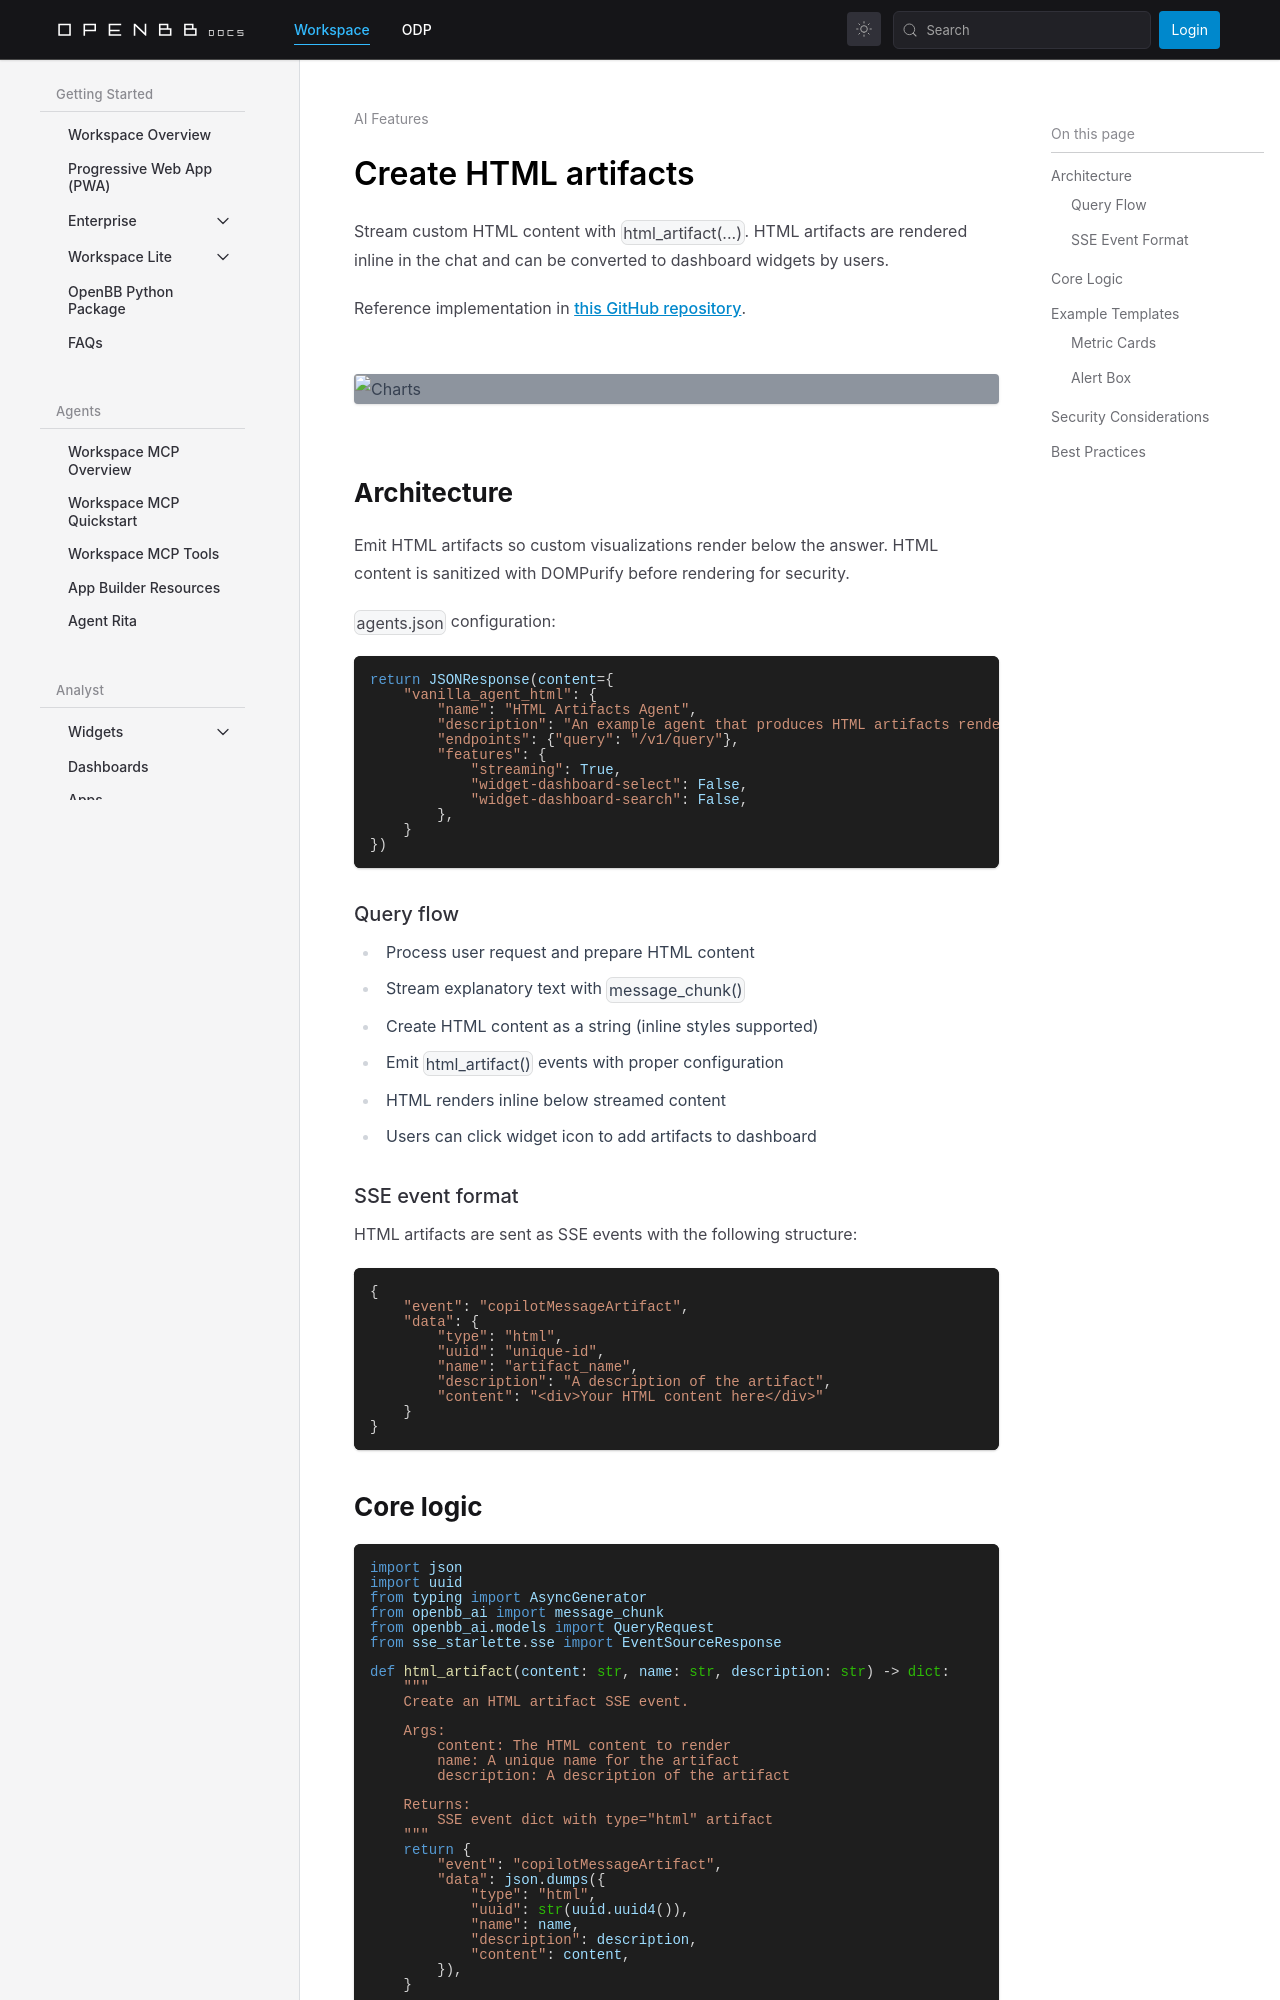

repository: OpenBB-finance/openbb-docs · page: workspace/developers/ai-features/create-html-artifacts.html · generator: docusaurus

---
title: Create HTML artifacts
sidebar_position: 7
description: Stream inline HTML artifacts as part of your agent's response
keywords:
- html
- artifacts
- visualization
- custom rendering
- SSE
- widgets
---

import HeadTitle from '@site/src/components/General/HeadTitle.tsx';

<HeadTitle title="AI Features — Create HTML artifacts | OpenBB Workspace Docs" />

Stream custom HTML content with `html_artifact(...)`. HTML artifacts are rendered inline in the chat and can be converted to dashboard widgets by users.

Reference implementation in [this GitHub repository](https://github.com/OpenBB-finance/agents-for-openbb/tree/main/39-vanilla-agent-html-artifacts).

<img className="pro-border-gradient" width="800" alt="Charts" src="https://openbb-cms.directus.app/assets/e74e0b8e-3858-47e8-bcd6-d59dfe1cbfe7.png" />

## Architecture

Emit HTML artifacts so custom visualizations render below the answer. HTML content is sanitized with DOMPurify before rendering for security.

`agents.json` configuration:

```python
return JSONResponse(content={
    "vanilla_agent_html": {
        "name": "HTML Artifacts Agent",
        "description": "An example agent that produces HTML artifacts rendered inline in the chat.",
        "endpoints": {"query": "/v1/query"},
        "features": {
            "streaming": True,
            "widget-dashboard-select": False,
            "widget-dashboard-search": False,
        },
    }
})
```

### Query flow

- Process user request and prepare HTML content
- Stream explanatory text with `message_chunk()`
- Create HTML content as a string (inline styles supported)
- Emit `html_artifact()` events with proper configuration
- HTML renders inline below streamed content
- Users can click widget icon to add artifacts to dashboard

### SSE event format

HTML artifacts are sent as SSE events with the following structure:

```python
{
    "event": "copilotMessageArtifact",
    "data": {
        "type": "html",
        "uuid": "unique-id",
        "name": "artifact_name",
        "description": "A description of the artifact",
        "content": "<div>Your HTML content here</div>"
    }
}
```
